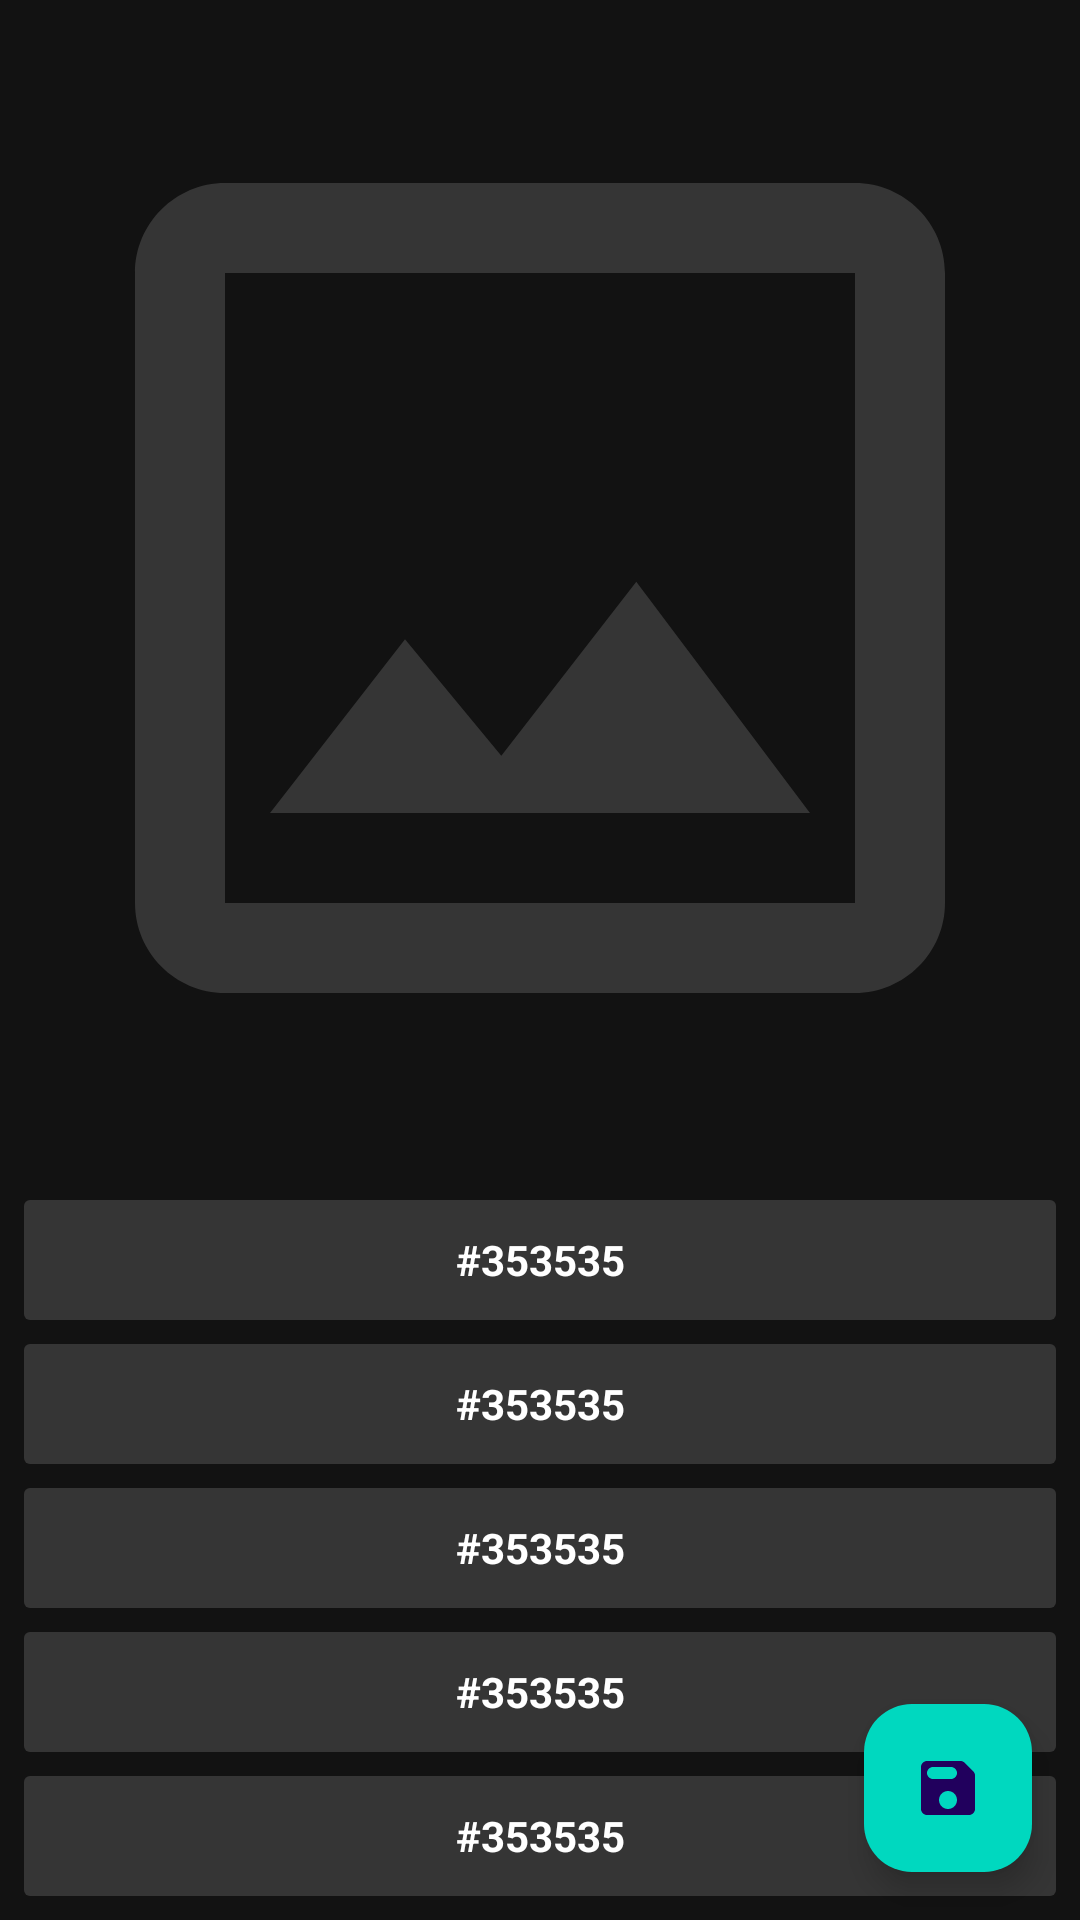

Reconstruct the res/layout file that produces this screen, plus the resources it refers to.
<!-- AndroidManifest.xml: application theme Theme.Colorio -->
<!-- res/layout/fragment_extract_palette.xml -->
<?xml version="1.0" encoding="utf-8"?>
<FrameLayout xmlns:android="http://schemas.android.com/apk/res/android"
    xmlns:app="http://schemas.android.com/apk/res-auto"
    xmlns:tools="http://schemas.android.com/tools"
    android:layout_width="match_parent"
    android:layout_height="match_parent"
    tools:context=".screens.extract_palette.presentation.ExtractPaletteFragment">

    <LinearLayout
        android:layout_width="match_parent"
        android:layout_height="match_parent"
        android:paddingBottom="8dp"
        android:orientation="vertical">

        <ImageView
            android:id="@+id/img"
            android:layout_width="match_parent"
            android:layout_height="0dp"
            android:layout_weight="1"
            app:srcCompat="@drawable/ic_outline_photo" />

        <include android:id="@+id/color1" layout="@layout/layout_individual_color" />
        <include android:id="@+id/color2" layout="@layout/layout_individual_color" />
        <include android:id="@+id/color3" layout="@layout/layout_individual_color" />
        <include android:id="@+id/color4" layout="@layout/layout_individual_color" />
        <include android:id="@+id/color5" layout="@layout/layout_individual_color" />
    </LinearLayout>

    <com.google.android.material.floatingactionbutton.FloatingActionButton
        android:id="@+id/btn_save_palette"
        android:layout_width="wrap_content"
        android:layout_gravity="bottom|end"
        android:src="@drawable/ic_save_round"
        app:backgroundTint="#00D8BF"
        android:layout_margin="16dp"
        android:layout_height="wrap_content" />
</FrameLayout>
<!-- res/layout/layout_individual_color.xml (included above) -->
<?xml version="1.0" encoding="utf-8"?>
<FrameLayout xmlns:android="http://schemas.android.com/apk/res/android"
    android:layout_width="match_parent"
    android:layout_height="40dp"
    android:layout_marginHorizontal="8dp"
    android:layout_marginTop="8dp"
    android:background="@drawable/round_background"
    android:foreground="?android:attr/selectableItemBackground"
    android:orientation="horizontal">

    <TextView
        android:id="@+id/color_text"
        android:layout_width="match_parent"
        android:layout_height="match_parent"
        android:layout_marginHorizontal="8dp"
        android:gravity="center"
        android:textColor="@color/on_surface_light"
        android:textStyle="bold"
        android:text="@string/default_text" />

</FrameLayout>
<!-- resources referenced by this layout -->
<resources>
  <color name="on_surface_light">#FFFFFFFF</color>
  <!-- drawable ic_outline_photo (drawable) -->
  <vector xmlns:android="http://schemas.android.com/apk/res/android"
      android:width="24dp"
      android:height="24dp"
      android:viewportWidth="24"
      android:viewportHeight="24">
      <path
          android:fillColor="?attr/colorSurface"
          android:pathData="M19,5v14L5,19L5,5h14m0,-2L5,3c-1.1,0 -2,0.9 -2,2v14c0,1.1 0.9,2 2,2h14c1.1,0 2,-0.9 2,-2L21,5c0,-1.1 -0.9,-2 -2,-2zM14.14,11.86l-3,3.87L9,13.14 6,17h12l-3.86,-5.14z" />
  </vector>
  <!-- drawable ic_save_round (drawable) -->
  <vector xmlns:android="http://schemas.android.com/apk/res/android"
      android:width="24dp"
      android:height="24dp"
      android:viewportWidth="24"
      android:viewportHeight="24">
    <path
        android:fillColor="?attr/colorPrimary"
        android:pathData="M17.59,3.59c-0.38,-0.38 -0.89,-0.59 -1.42,-0.59L5,3c-1.11,0 -2,0.9 -2,2v14c0,1.1 0.9,2 2,2h14c1.1,0 2,-0.9 2,-2L21,7.83c0,-0.53 -0.21,-1.04 -0.59,-1.41l-2.82,-2.83zM12,19c-1.66,0 -3,-1.34 -3,-3s1.34,-3 3,-3 3,1.34 3,3 -1.34,3 -3,3zM13,9L7,9c-1.1,0 -2,-0.9 -2,-2s0.9,-2 2,-2h6c1.1,0 2,0.9 2,2s-0.9,2 -2,2z"/>
  </vector>
  <!-- drawable round_background (drawable) -->
  <?xml version="1.0" encoding="utf-8"?>
  <shape android:shape="rectangle" xmlns:android="http://schemas.android.com/apk/res/android">
      <corners android:radius="2dp"/>
      <solid android:color="?attr/colorSurface"/>
  </shape>
  <string name="default_text" translatable="false">#353535</string>
  <style name="Theme.Colorio" parent="Theme.Material3.DayNight.NoActionBar">
  
          <item name="colorPrimary">@color/primary_day</item>
          <item name="colorPrimaryVariant">@color/purple_700</item>
          <item name="colorOnPrimary">@color/white</item>
  
          <item name="colorSecondary">@color/primary_day</item>
          <item name="colorSecondaryVariant">@color/teal_700</item>
          <item name="colorOnSecondary">@color/black</item>
  
          <item name="android:windowBackground">@color/background_night</item>
  
          <item name="colorSurface">@color/surface_night</item>
  
          <item name="android:statusBarColor" tools:targetApi="l">@color/background_night</item>
      </style>
  <color name="primary_day">#03DAC5</color>
  <color name="purple_700">#FF3700B3</color>
  <color name="white">#FFFFFFFF</color>
  <color name="teal_700">#FF018786</color>
  <color name="black">#FF000000</color>
  <color name="background_night">#121212</color>
  <color name="surface_night">#353535</color>
</resources>
